Run: headless pygame with SDL's dummy video driver; simulated clock (each Clock.tick advances the game by its frame time, no real sleeping); random seed 0; keys injected as events and as key.get_pressed() state; no mouse input.
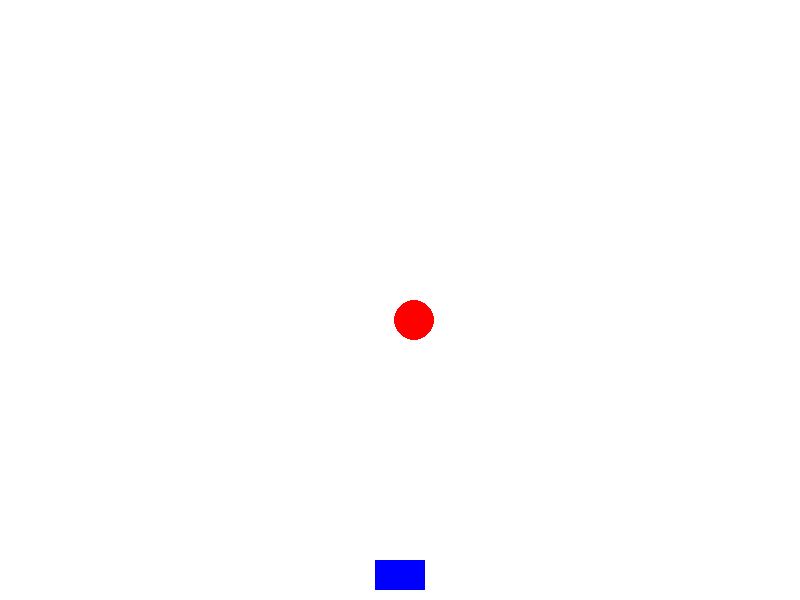
Frame 1 of 4 · flips 1–60 · no input
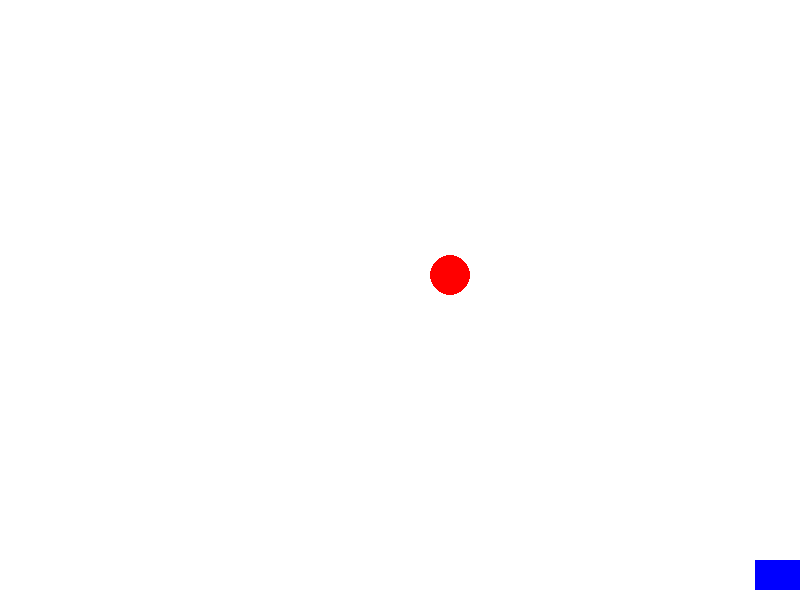
Frame 2 of 4 · flips 61–180 · tapped SPACE, RETURN · held RIGHT (→), D
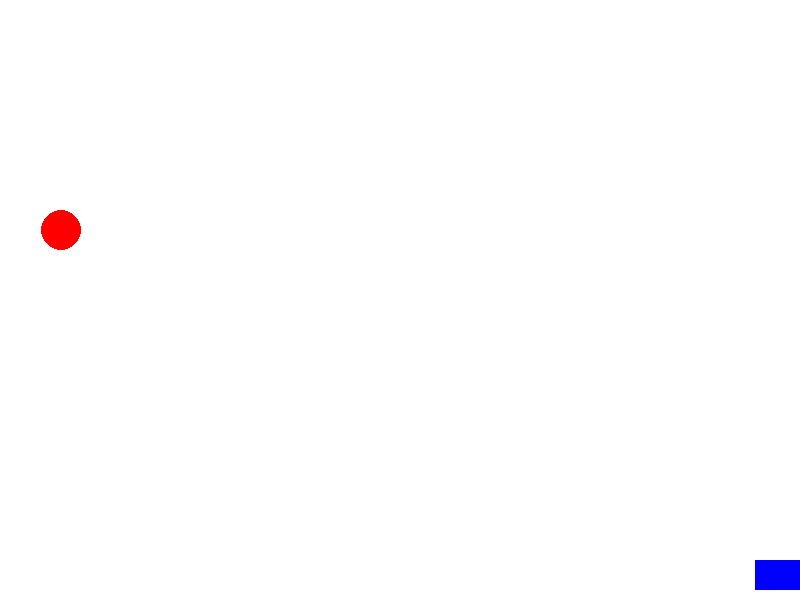
Frame 3 of 4 · flips 181–300 · held DOWN (↓), S
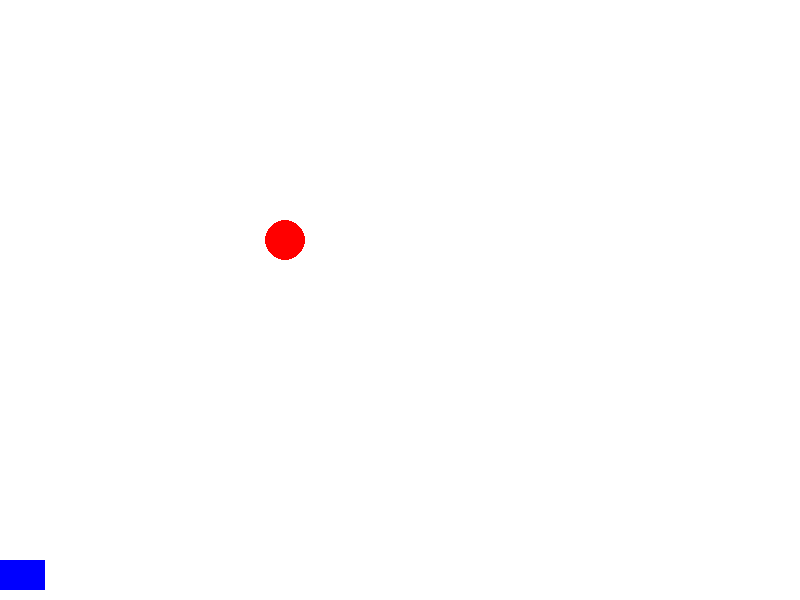
Frame 4 of 4 · flips 301–420 · held LEFT (←), A, UP (↑), W

The pygame program that drew these frames:

import pygame
import random
import sys

# Inicialização do Pygame
pygame.init()

# Configurações do jogo
largura_tela = 800
altura_tela = 600
cor_fundo = (255, 255, 255)
fps = 60

# Configurações do canhão
canhao_cor = (0, 0, 255)
canhao_largura = 50
canhao_altura = 30
canhao_velocidade = 10

# Configurações do alvo
alvo_cor = (255, 0, 0)
alvo_raio = 20
alvo_velocidade = 5

# Inicialização da tela
tela = pygame.display.set_mode((largura_tela, altura_tela))
pygame.display.set_caption('Atire no Alvo')

relogio = pygame.time.Clock()

def desenha_canhao(x, y):
    pygame.draw.rect(tela, canhao_cor, [x, y, canhao_largura, canhao_altura])

def desenha_alvo(x, y):
    pygame.draw.circle(tela, alvo_cor, (x, y), alvo_raio)

def jogo():
    canhao_x = largura_tela // 2 - canhao_largura // 2
    canhao_y = altura_tela - canhao_altura - 10

    alvo_x = random.randint(alvo_raio, largura_tela - alvo_raio)
    alvo_y = alvo_raio

    while True:
        for event in pygame.event.get():
            if event.type == pygame.QUIT:
                pygame.quit()
                sys.exit()

        keys = pygame.key.get_pressed()
        if keys[pygame.K_LEFT] and canhao_x > 0:
            canhao_x -= canhao_velocidade
        if keys[pygame.K_RIGHT] and canhao_x < largura_tela - canhao_largura:
            canhao_x += canhao_velocidade

        # Movimento do alvo
        alvo_y += alvo_velocidade
        if alvo_y > altura_tela + alvo_raio:
            alvo_x = random.randint(alvo_raio, largura_tela - alvo_raio)
            alvo_y = -alvo_raio

        tela.fill(cor_fundo)
        desenha_canhao(canhao_x, canhao_y)
        desenha_alvo(alvo_x, int(alvo_y))

        # Verifica se o canhão atingiu o alvo
        distancia = ((canhao_x + canhao_largura/2) - alvo_x)**2 + ((canhao_y + canhao_altura/2) - alvo_y)**2
        if distancia < (canhao_largura/2 + alvo_raio)**2:
            alvo_x = random.randint(alvo_raio, largura_tela - alvo_raio)
            alvo_y = -alvo_raio

        pygame.display.flip()
        relogio.tick(fps)

if __name__ == '__main__':
    jogo()
